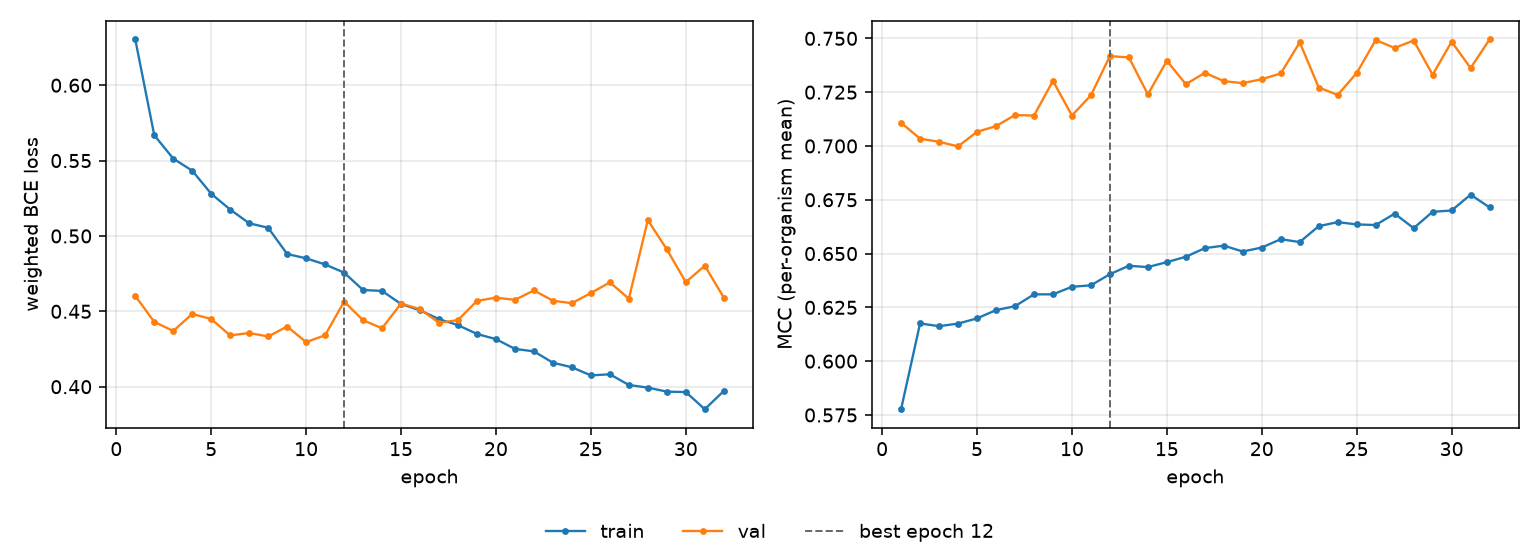

Data behind this chart, as committed beside it:
epoch, tr_loss, vl_loss, tr_mcc, vl_mcc, is_best
1, 0.6303, 0.4603, 0.5777, 0.7108, False
2, 0.5668, 0.443, 0.6175, 0.7034, False
3, 0.5513, 0.437, 0.6163, 0.7019, False
4, 0.5433, 0.4483, 0.6175, 0.6998, False
5, 0.528, 0.4449, 0.6199, 0.7066, False
6, 0.5175, 0.434, 0.6237, 0.7092, False
7, 0.5084, 0.4356, 0.6255, 0.7144, False
8, 0.5055, 0.4333, 0.631, 0.7141, False
9, 0.488, 0.4399, 0.6311, 0.7302, False
10, 0.4852, 0.4296, 0.6346, 0.7141, False
11, 0.4811, 0.4342, 0.6352, 0.7236, False
12, 0.4757, 0.4564, 0.6404, 0.7418, True
13, 0.4641, 0.4441, 0.6443, 0.7411, False
14, 0.4635, 0.4388, 0.6437, 0.724, False
15, 0.4548, 0.4552, 0.646, 0.7396, False
16, 0.4507, 0.4514, 0.6485, 0.7287, False
17, 0.4448, 0.4424, 0.6525, 0.734, False
18, 0.4408, 0.4442, 0.6537, 0.7301, False
19, 0.435, 0.4569, 0.6509, 0.7292, False
20, 0.4316, 0.4591, 0.6528, 0.731, False
21, 0.4251, 0.4576, 0.6567, 0.7337, False
22, 0.4234, 0.4639, 0.6553, 0.7482, False
23, 0.4159, 0.457, 0.6627, 0.7271, False
24, 0.4129, 0.4554, 0.6646, 0.7237, False
25, 0.4075, 0.4621, 0.6635, 0.7339, False
26, 0.4083, 0.4692, 0.6633, 0.7492, False
27, 0.4011, 0.4584, 0.6686, 0.7456, False
28, 0.3994, 0.5105, 0.6618, 0.749, False
29, 0.3967, 0.4911, 0.6694, 0.7331, False
30, 0.3965, 0.4694, 0.67, 0.7484, False
31, 0.3851, 0.4802, 0.6774, 0.7362, False
32, 0.3972, 0.4591, 0.6714, 0.7495, False
